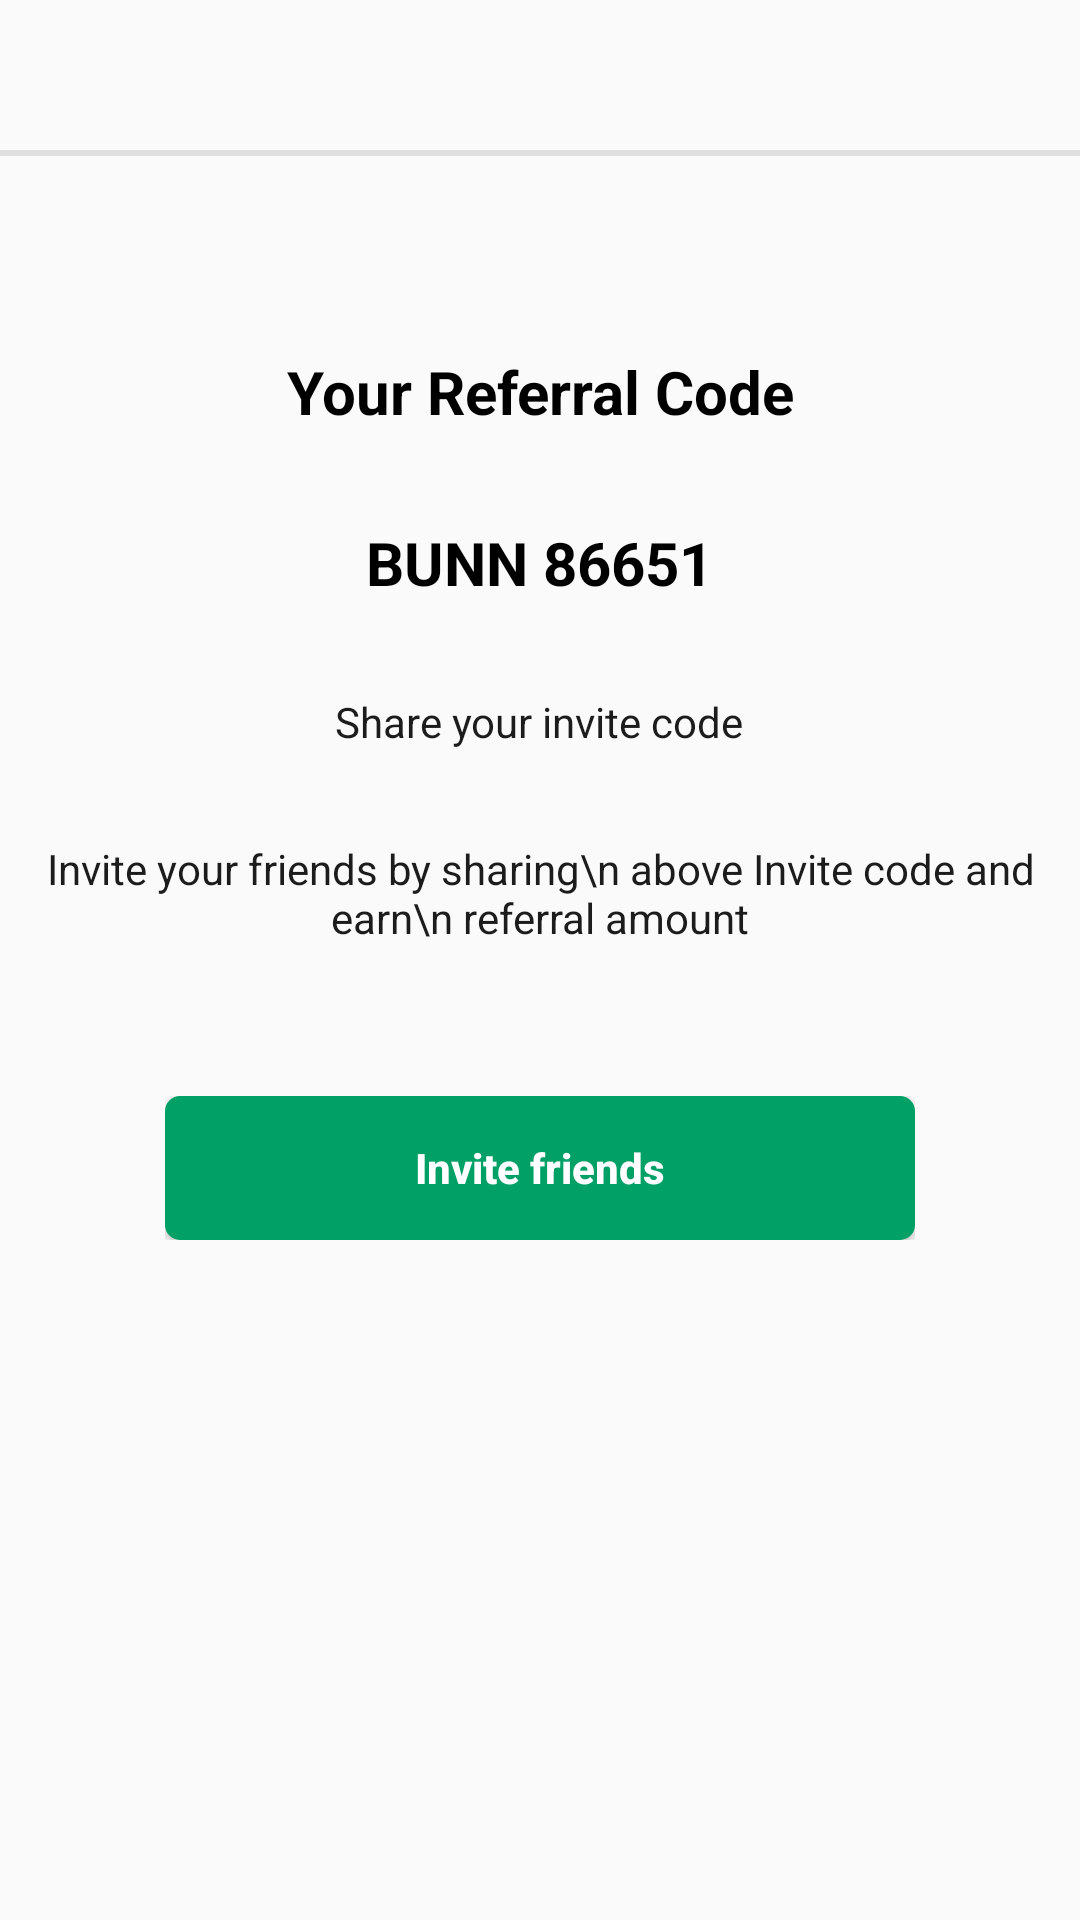

Here is an Android app screen rendered from its layout file. Give the layout XML and the strings, colors and styles it references.
<!-- AndroidManifest.xml: application theme AppTheme -->
<!-- res/layout/activity_invite_friends.xml -->
<?xml version="1.0" encoding="utf-8"?>
<RelativeLayout xmlns:android="http://schemas.android.com/apk/res/android"
    xmlns:app="http://schemas.android.com/apk/res-auto"
    xmlns:tools="http://schemas.android.com/tools"
    android:layout_width="match_parent"
    android:layout_height="match_parent"
    tools:context="com.omninous.Activity.InviteFriendsActivity">

    <include
        android:id="@+id/header1"
        layout="@layout/header_layout" />

    <androidx.core.widget.NestedScrollView
        android:layout_width="match_parent"
        android:layout_height="match_parent"
        android:layout_below="@id/header1">

        <RelativeLayout
            android:id="@+id/relativeLayout3"
            android:layout_width="match_parent"
            android:layout_height="match_parent"
            android:layout_below="@id/relativeLayout1"
            android:layout_marginTop="@dimen/dp_20">

            <RelativeLayout
                android:id="@+id/relativeLayout2"
                android:layout_width="match_parent"
                android:layout_height="wrap_content">

                <RelativeLayout
                    android:layout_width="match_parent"
                    android:layout_height="wrap_content">

                    <LinearLayout
                        android:id="@+id/linearLayout1"
                        android:layout_width="match_parent"
                        android:layout_height="wrap_content"
                        android:orientation="vertical"
                        android:padding="@dimen/padding_inside_card_view">

                        <RelativeLayout
                            android:layout_width="match_parent"
                            android:layout_height="wrap_content"
                            android:layout_marginTop="30dp">

                            <TextView
                                android:layout_width="wrap_content"
                                android:layout_height="wrap_content"
                                android:layout_centerHorizontal="true"
                                android:gravity="center_horizontal"
                                android:text="Your Referral Code"
                                android:textColor="@android:color/black"
                                android:textSize="20sp"
                                android:textStyle="bold" />

                        </RelativeLayout>

                        <RelativeLayout
                            android:layout_width="match_parent"
                            android:layout_height="wrap_content"
                            android:layout_marginTop="30dp">

                            <TextView
                                android:layout_width="wrap_content"
                                android:layout_height="wrap_content"
                                android:layout_centerHorizontal="true"
                                android:gravity="center_horizontal"
                                android:text="BUNN 86651"
                                android:textColor="@android:color/black"
                                android:textSize="20sp"
                                android:textStyle="bold" />

                        </RelativeLayout>

                        <RelativeLayout
                            android:layout_width="match_parent"
                            android:layout_height="wrap_content"
                            android:layout_marginTop="30dp">

                            <TextView
                                android:layout_width="wrap_content"
                                android:layout_height="wrap_content"
                                android:layout_centerInParent="true"
                                android:gravity="center_horizontal"
                                android:text="Share your invite code"
                                android:textColor="@color/lightDark" />

                        </RelativeLayout>

                        <RelativeLayout
                            android:layout_width="match_parent"
                            android:layout_height="wrap_content"
                            android:layout_marginTop="30dp">

                            <TextView
                                android:layout_width="wrap_content"
                                android:layout_height="wrap_content"
                                android:layout_centerHorizontal="true"
                                android:gravity="center_horizontal"
                                android:text="Invite your friends by sharing\n above Invite code and earn\n referral amount"
                                android:textColor="@color/lightDark" />

                        </RelativeLayout>


                        <RelativeLayout
                            android:layout_width="match_parent"
                            android:layout_height="wrap_content"
                            android:layout_marginLeft="40dp"
                            android:layout_marginTop="50dp"
                            android:layout_marginRight="40dp"
                            android:layout_marginBottom="30dp">

                            <Button
                                android:id="@+id/login_btn"
                                android:layout_width="match_parent"
                                android:layout_height="wrap_content"
                                android:background="@drawable/button_background"
                                android:text="Invite friends"
                                android:textAllCaps="false"
                                android:textColor="@color/white"
                                android:textStyle="bold" />

                        </RelativeLayout>

                    </LinearLayout>

                </RelativeLayout>

            </RelativeLayout>

        </RelativeLayout>

    </androidx.core.widget.NestedScrollView>

</RelativeLayout>
<!-- res/layout/header_layout.xml (included above) -->
<?xml version="1.0" encoding="utf-8"?>
<LinearLayout xmlns:android="http://schemas.android.com/apk/res/android"
    android:layout_width="match_parent"
    android:orientation="vertical"
    android:layout_height="52dp">

    <RelativeLayout
        android:layout_width="match_parent"
        android:layout_height="50dp">
        <ImageView
            android:id="@+id/back_arrow"
            android:layout_width="wrap_content"
            android:layout_height="wrap_content"
            android:layout_centerVertical="true"
            android:layout_marginLeft="15dp"
            android:src="@drawable/ic_arrow_back" />

        <TextView
            android:id="@+id/header_text"
            android:layout_width="wrap_content"
            android:layout_height="wrap_content"
            android:layout_centerInParent="true"
            android:textStyle="bold"
            android:textColor="@color/black"/>
    </RelativeLayout>


   <View
       android:layout_width="match_parent"
       android:layout_height="2dp"
       android:background="#8ACACACC"/>

</LinearLayout>
<!-- resources referenced by this layout -->
<resources>
  <color name="black">#0C0B0B</color>
  <color name="lightDark">#1D1C1C</color>
  <color name="white">#FFF</color>
  <dimen name="dp_20">20dp</dimen>
  <dimen name="padding_inside_card_view">15dp</dimen>
  <!-- drawable button_background (drawable) -->
  <?xml version="1.0" encoding="utf-8"?>
  <shape xmlns:android="http://schemas.android.com/apk/res/android" android:shape="rectangle">
  
  
      <solid android:color="#00A066" />
      <corners android:bottomRightRadius="5dp"
          android:bottomLeftRadius="5dp"
          android:topRightRadius="5dp"
          android:topLeftRadius="5dp"/>
  </shape>
  <style name="AppTheme" parent="Theme.AppCompat.Light.NoActionBar">
          
          <item name="colorPrimary">@color/colorPrimary</item>
          <item name="colorPrimaryDark">@color/colorPrimaryDark</item>
          <item name="colorAccent">@color/colorAccent</item>
      </style>
  <color name="colorPrimary">#008577</color>
  <color name="colorPrimaryDark">#00574B</color>
  <color name="colorAccent">#D81B60</color>
</resources>
